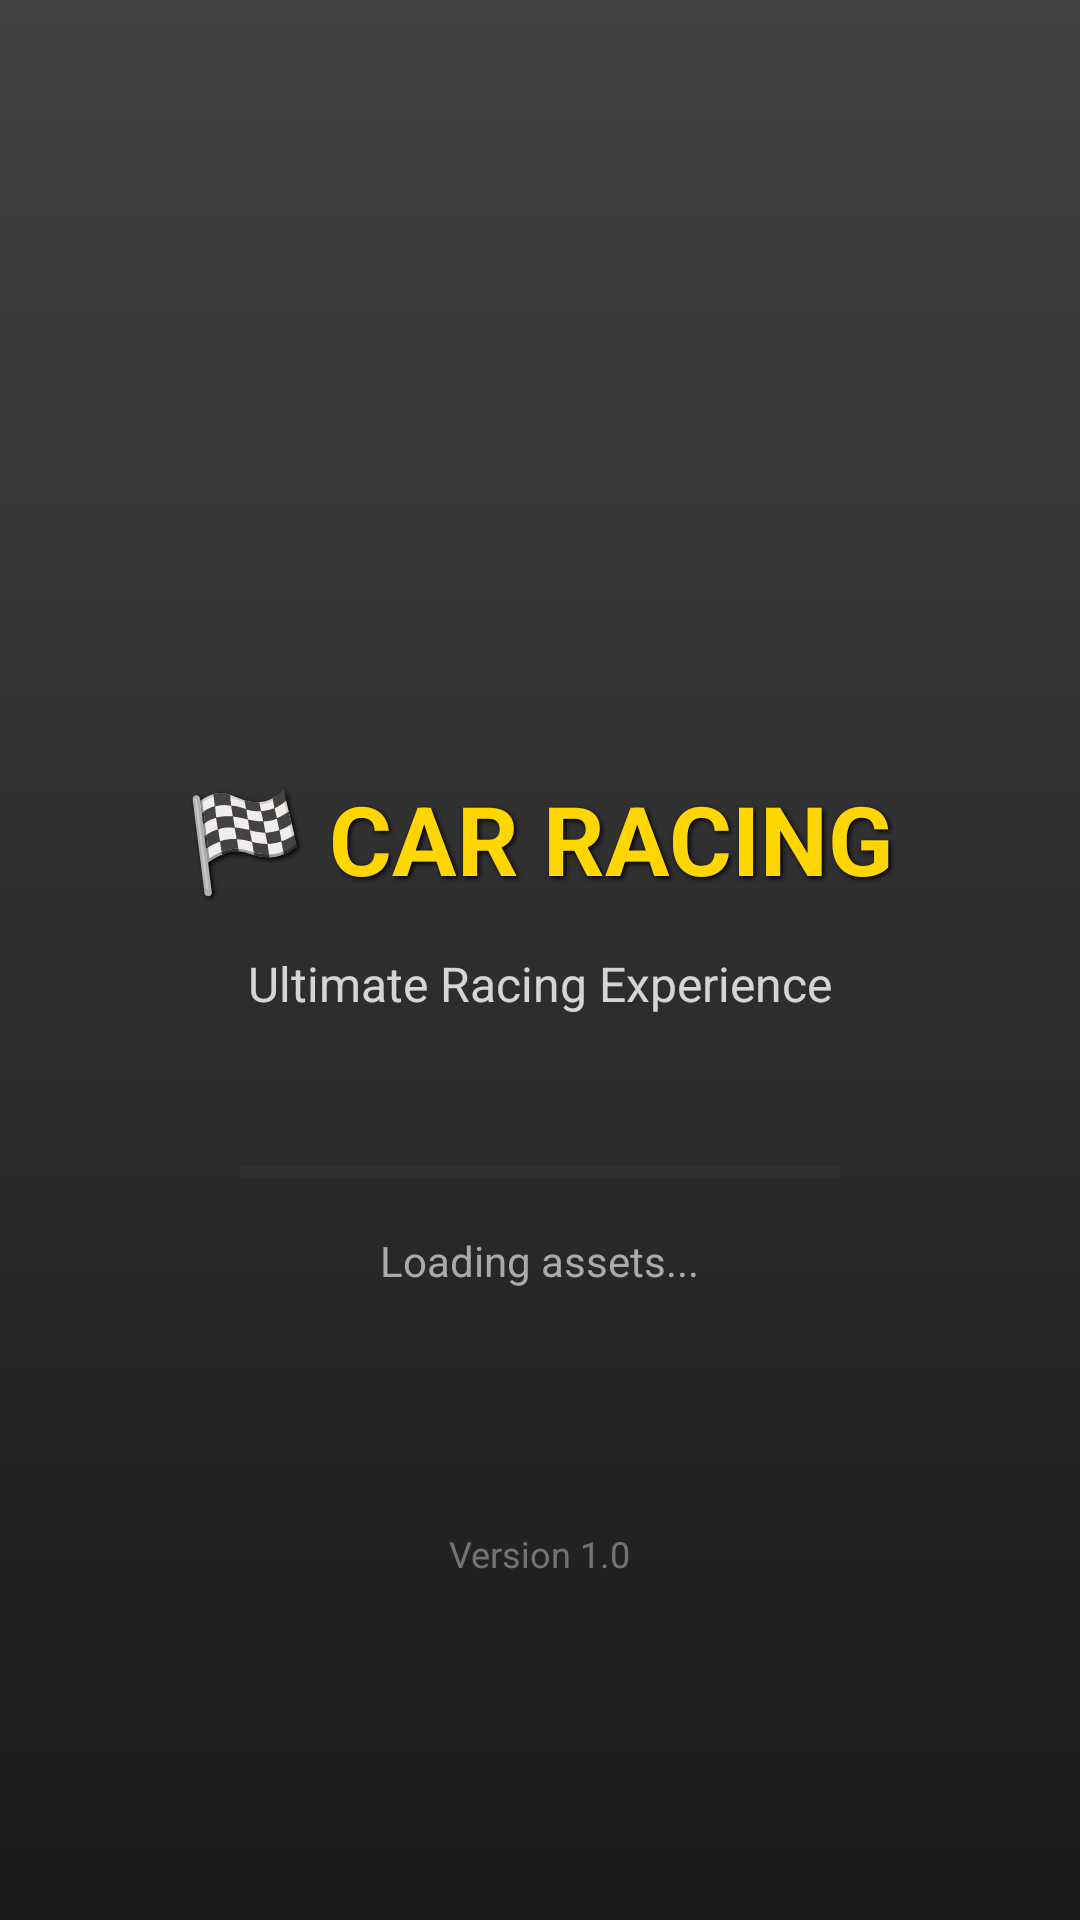

Android layout source for this screen:
<!-- AndroidManifest.xml: activity theme SplashTheme -->
<!-- res/layout/activity_splash.xml -->
<?xml version="1.0" encoding="utf-8"?>
<LinearLayout xmlns:android="http://schemas.android.com/apk/res/android"
    android:layout_width="match_parent"
    android:layout_height="match_parent"
    android:orientation="vertical"
    android:gravity="center"
    android:background="@drawable/background_gradient"
    android:padding="32dp">

    
    <ImageView
        android:id="@+id/ivLogo"
        android:layout_width="120dp"
        android:layout_height="120dp"
        android:src="@drawable/ic_launcher_foreground"
        android:background="@drawable/circle_background"
        android:layout_marginBottom="24dp"
        android:alpha="0" />

    
    <TextView
        android:id="@+id/tvGameTitle"
        android:layout_width="wrap_content"
        android:layout_height="wrap_content"
        android:text="🏁 CAR RACING"
        android:textSize="32sp"
        android:textStyle="bold"
        android:textColor="@color/accent_yellow"
        android:layout_marginBottom="16dp"
        android:shadowColor="@color/black"
        android:shadowDx="2"
        android:shadowDy="2"
        android:shadowRadius="4" />

    
    <TextView
        android:layout_width="wrap_content"
        android:layout_height="wrap_content"
        android:text="Ultimate Racing Experience"
        android:textSize="16sp"
        android:textColor="@color/white"
        android:layout_marginBottom="48dp"
        android:alpha="0.8" />

    
    <ProgressBar
        android:id="@+id/pbLoading"
        style="?android:attr/progressBarStyleHorizontal"
        android:layout_width="200dp"
        android:layout_height="8dp"
        android:max="100"
        android:progress="0"
        android:progressTint="@color/accent_yellow"
        android:progressBackgroundTint="@color/track_gray"
        android:layout_marginBottom="16dp" />

    
    <TextView
        android:id="@+id/tvLoadingText"
        android:layout_width="wrap_content"
        android:layout_height="wrap_content"
        android:text="Loading assets..."
        android:textSize="14sp"
        android:textColor="@color/text_secondary"
        android:layout_marginBottom="32dp" />

    
    <TextView
        android:layout_width="wrap_content"
        android:layout_height="wrap_content"
        android:text="Version 1.0"
        android:textSize="12sp"
        android:textColor="@color/text_secondary"
        android:layout_marginTop="48dp"
        android:alpha="0.6" />

</LinearLayout>
<!-- resources referenced by this layout -->
<resources>
  <color name="accent_yellow">#FFD600</color>
  <color name="black">#FF000000</color>
  <color name="text_secondary">#AAAAAA</color>
  <color name="track_gray">#424242</color>
  <color name="white">#FFFFFFFF</color>
  <!-- drawable background_gradient (drawable) -->
  <?xml version="1.0" encoding="utf-8"?>
  <shape xmlns:android="http://schemas.android.com/apk/res/android"
      android:shape="rectangle">
      <gradient
          android:startColor="@color/background_dark"
          android:endColor="@color/track_gray"
          android:angle="90" />
  </shape>
  <!-- drawable circle_background (drawable) -->
  <?xml version="1.0" encoding="utf-8"?>
  <shape xmlns:android="http://schemas.android.com/apk/res/android"
      android:shape="oval">
      
      <gradient
          android:startColor="@color/accent_yellow"
          android:endColor="@color/accent_yellow_dark"
          android:type="radial"
          android:gradientRadius="60dp" />
      
      <stroke
          android:width="3dp"
          android:color="@color/white" />
      
  </shape>
  <style name="SplashTheme" parent="Theme.Material3.DayNight.NoActionBar">
          <item name="android:windowFullscreen">true</item>
          <item name="android:windowNoTitle">true</item>
          <item name="android:statusBarColor">@android:color/transparent</item>
      </style>
  <color name="background_dark">#1A1A1A</color>
  <color name="accent_yellow_dark">#FF8F00</color>
</resources>
